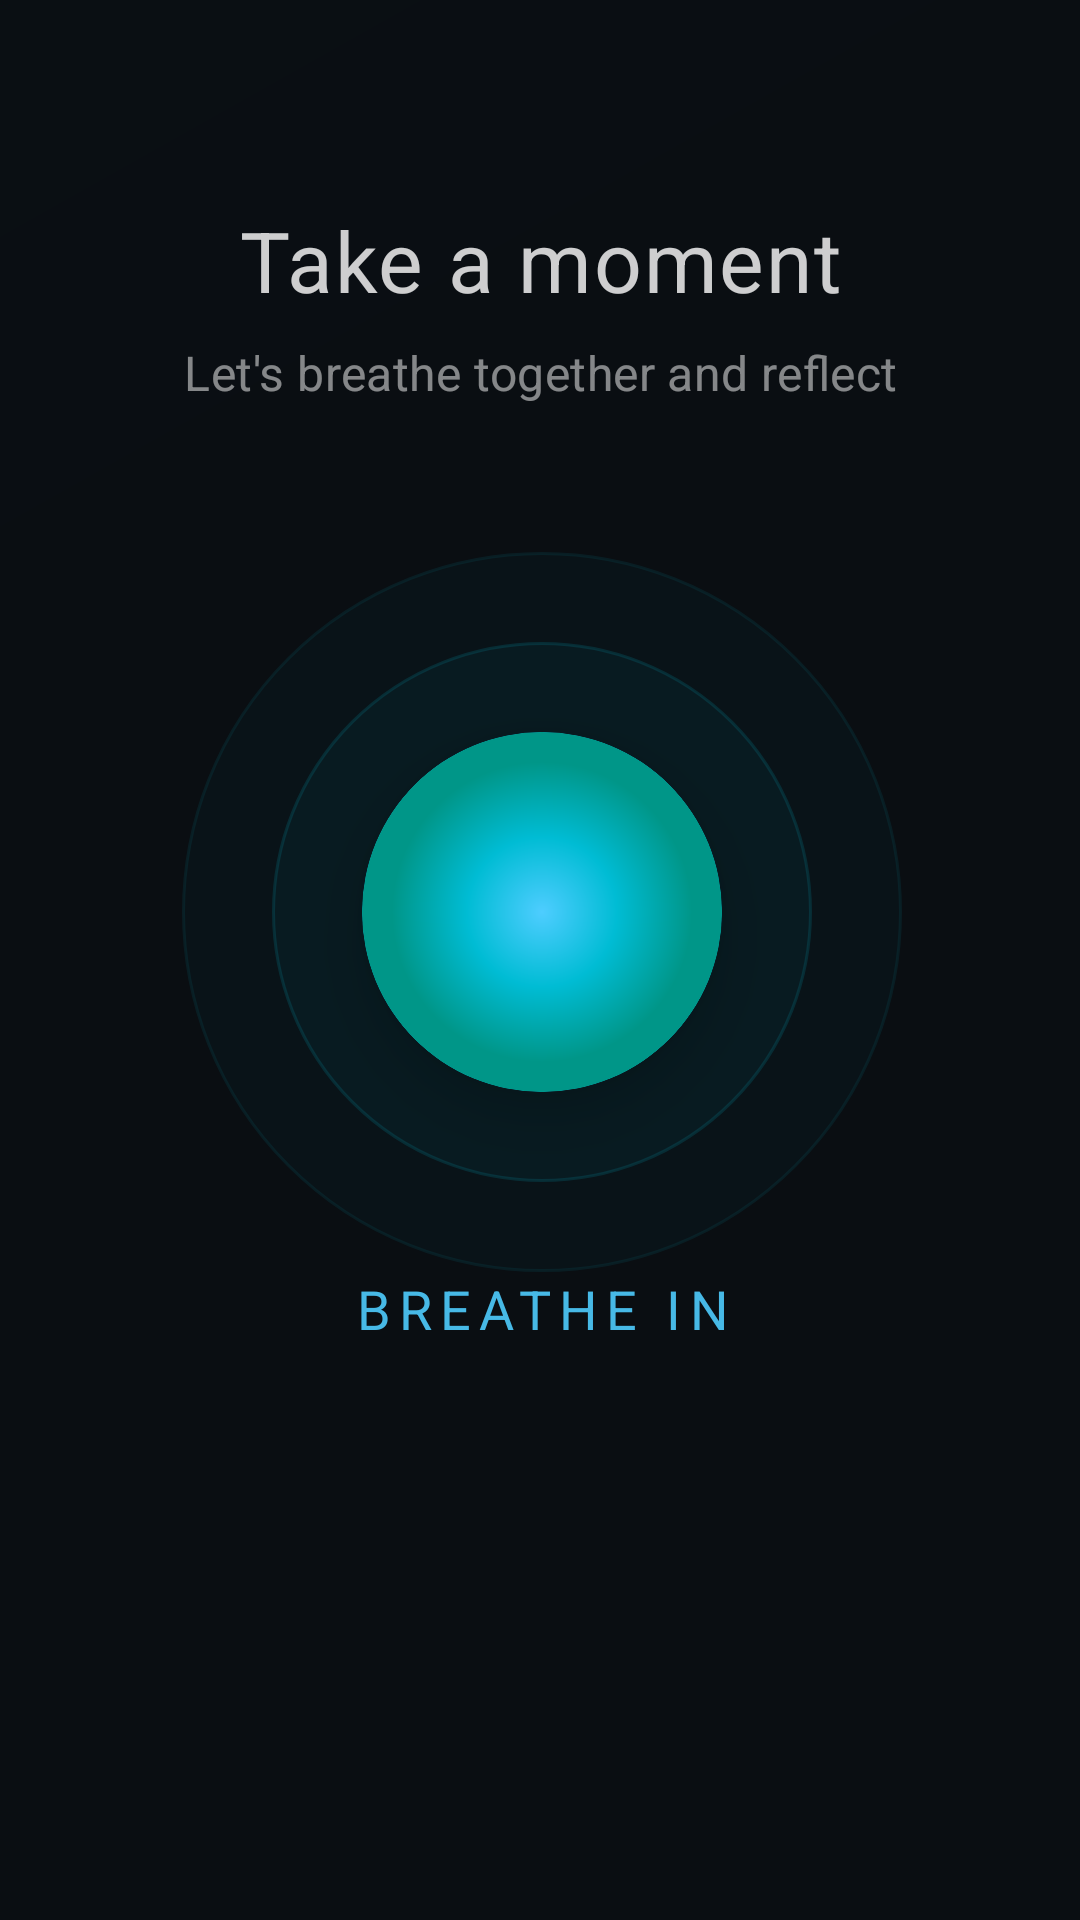

This screen was rendered from an Android layout file. Write that file and the resources it references.
<!-- AndroidManifest.xml: application theme Theme.GateKeep -->
<!-- res/layout/overlay_interception.xml -->
<?xml version="1.0" encoding="utf-8"?>
<androidx.constraintlayout.widget.ConstraintLayout xmlns:android="http://schemas.android.com/apk/res/android"
    xmlns:app="http://schemas.android.com/apk/res-auto"
    android:layout_width="match_parent"
    android:layout_height="match_parent"
    android:background="@drawable/soothing_gradient_background">

    
    <View
        android:id="@+id/backgroundOverlay"
        android:layout_width="match_parent"
        android:layout_height="match_parent"
        android:alpha="0.95"
        android:background="#FF0A0E12" />

    
    <androidx.constraintlayout.widget.ConstraintLayout
        android:layout_width="match_parent"
        android:layout_height="match_parent"
        android:padding="32dp">

        

        <TextView
            android:id="@+id/tvWelcomeMessage"
            android:layout_width="0dp"
            android:layout_height="wrap_content"
            android:layout_marginTop="36dp"
            android:gravity="center"
            android:letterSpacing="0.02"
            android:lineSpacingExtra="4dp"
            android:text="Take a moment"
            android:textColor="#CCFFFFFF"
            android:textSize="28sp"
            android:textStyle="normal"
            app:layout_constraintEnd_toEndOf="parent"
            app:layout_constraintHorizontal_bias="0.0"
            app:layout_constraintStart_toStartOf="parent"
            app:layout_constraintTop_toTopOf="parent" />

        <TextView
            android:id="@+id/tvSubMessage"
            android:layout_width="0dp"
            android:layout_height="wrap_content"
            android:layout_marginTop="8dp"
            android:gravity="center"
            android:text="Let's breathe together and reflect"
            android:textColor="#80FFFFFF"
            android:textSize="16sp"
            android:letterSpacing="0.01"
            app:layout_constraintEnd_toEndOf="parent"
            app:layout_constraintStart_toStartOf="parent"
            app:layout_constraintTop_toBottomOf="@+id/tvWelcomeMessage" />

        

        

        <androidx.constraintlayout.widget.ConstraintLayout
            android:id="@+id/breathingSection"
            android:layout_width="300dp"
            android:layout_height="300dp"
            app:layout_constraintBottom_toBottomOf="parent"
            app:layout_constraintEnd_toEndOf="parent"
            app:layout_constraintHorizontal_bias="0.489"
            app:layout_constraintStart_toStartOf="parent"
            app:layout_constraintTop_toBottomOf="@+id/tvSubMessage"
            app:layout_constraintVertical_bias="0.11">

            
            <View
                android:id="@+id/outerRipple"
                android:layout_width="240dp"
                android:layout_height="240dp"
                android:alpha="0.3"
                android:background="@drawable/soft_ripple"
                app:layout_constraintBottom_toBottomOf="parent"
                app:layout_constraintEnd_toEndOf="parent"
                app:layout_constraintStart_toStartOf="parent"
                app:layout_constraintTop_toTopOf="parent" />

            
            <View
                android:id="@+id/middleRipple"
                android:layout_width="180dp"
                android:layout_height="180dp"
                android:alpha="0.5"
                android:background="@drawable/soft_ripple"
                app:layout_constraintBottom_toBottomOf="parent"
                app:layout_constraintEnd_toEndOf="parent"
                app:layout_constraintStart_toStartOf="parent"
                app:layout_constraintTop_toTopOf="parent" />

            
            <androidx.cardview.widget.CardView
                android:id="@+id/breathingCircle"
                android:layout_width="120dp"
                android:layout_height="120dp"
                app:cardBackgroundColor="@color/teal_500"
                app:cardCornerRadius="60dp"
                app:cardElevation="12dp"
                app:layout_constraintBottom_toBottomOf="parent"
                app:layout_constraintEnd_toEndOf="parent"
                app:layout_constraintStart_toStartOf="parent"
                app:layout_constraintTop_toTopOf="parent">

                <View
                    android:layout_width="match_parent"
                    android:layout_height="match_parent"
                    android:background="@drawable/breathing_circle_gradient" />

            </androidx.cardview.widget.CardView>

            
            <TextView
                android:id="@+id/tvBreathingInstruction"
                android:layout_width="wrap_content"
                android:layout_height="wrap_content"
                android:layout_marginTop="60dp"
                android:alpha="0.9"
                android:gravity="center"
                android:letterSpacing="0.15"
                android:text="BREATHE IN"
                android:textColor="#FF4ECDFF"
                android:textSize="18sp"
                android:textStyle="normal"
                app:layout_constraintEnd_toEndOf="parent"
                app:layout_constraintStart_toStartOf="parent"
                app:layout_constraintTop_toBottomOf="@+id/breathingCircle" />

        </androidx.constraintlayout.widget.ConstraintLayout>

        <androidx.cardview.widget.CardView
            android:id="@+id/mindfulnessCard"
            android:layout_width="0dp"
            android:layout_height="wrap_content"
            android:layout_marginTop="32dp"
            android:alpha="0"
            android:visibility="invisible"
            app:cardBackgroundColor="@android:color/transparent"
            app:cardCornerRadius="20dp"
            app:cardElevation="0dp"
            app:layout_constraintEnd_toEndOf="parent"
            app:layout_constraintStart_toStartOf="parent"
            app:layout_constraintTop_toBottomOf="@+id/breathingSection">

            <androidx.constraintlayout.widget.ConstraintLayout
                android:layout_width="match_parent"
                android:layout_height="wrap_content"
                android:background="@drawable/modern_card_background"
                android:padding="24dp">

                <TextView
                    android:id="@+id/tvJournalTitle"
                    android:layout_width="0dp"
                    android:layout_height="wrap_content"
                    android:gravity="center"
                    android:text="Reflect on this moment"
                    android:textColor="#CCFFFFFF"
                    android:textSize="18sp"
                    android:textStyle="normal"
                    android:letterSpacing="0.01"
                    app:layout_constraintEnd_toEndOf="parent"
                    app:layout_constraintStart_toStartOf="parent"
                    app:layout_constraintTop_toTopOf="parent" />

                <EditText
                    android:id="@+id/etMindfulnessReflection"
                    android:layout_width="0dp"
                    android:layout_height="wrap_content"
                    android:layout_marginTop="16dp"
                    android:background="@android:color/transparent"
                    android:gravity="start"
                    android:hint="What brought you here?"
                    android:minLines="4"
                    android:padding="16dp"
                    android:textColor="#E6FFFFFF"
                    android:textColorHint="#66FFFFFF"
                    android:textSize="16sp"
                    android:lineSpacingExtra="4dp"
                    app:layout_constraintEnd_toEndOf="parent"
                    app:layout_constraintStart_toStartOf="parent"
                    app:layout_constraintTop_toBottomOf="@+id/tvJournalTitle" />

            </androidx.constraintlayout.widget.ConstraintLayout>
        </androidx.cardview.widget.CardView>

        
        <androidx.constraintlayout.widget.ConstraintLayout
            android:id="@+id/actionBar"
            android:layout_width="0dp"
            android:layout_height="wrap_content"
            android:layout_marginBottom="32dp"
            android:alpha="0"
            android:visibility="invisible"
            app:layout_constraintBottom_toBottomOf="parent"
            app:layout_constraintEnd_toEndOf="parent"
            app:layout_constraintStart_toStartOf="parent">

            
            <LinearLayout
                android:layout_width="match_parent"
                android:layout_height="wrap_content"
                android:orientation="horizontal"
                android:gravity="center"
                android:paddingHorizontal="24dp"
                app:layout_constraintEnd_toEndOf="parent"
                app:layout_constraintStart_toStartOf="parent"
                app:layout_constraintTop_toTopOf="parent">

                
                <Button
                    android:id="@+id/btnSkip"
                    android:layout_width="0dp"
                    android:layout_height="52dp"
                    android:layout_weight="1"
                    android:layout_marginEnd="8dp"
                    android:background="@drawable/modern_button_secondary"
                    android:elevation="0dp"
                    android:letterSpacing="0.02"
                    android:stateListAnimator="@null"
                    android:text="Close"
                    android:textAllCaps="false"
                    android:textColor="#99FFFFFF"
                    android:textSize="15sp"
                    android:textStyle="normal" />

                
                <Button
                    android:id="@+id/btnContinueApp"
                    android:layout_width="0dp"
                    android:layout_height="52dp"
                    android:layout_weight="1"
                    android:layout_marginStart="8dp"
                    android:background="@drawable/modern_button_primary"
                    android:elevation="0dp"
                    android:enabled="true"
                    android:letterSpacing="0.02"
                    android:stateListAnimator="@null"
                    android:text="Open"
                    android:textAllCaps="false"
                    android:textColor="#FFFFFFFF"
                    android:textSize="15sp"
                    android:textStyle="normal" />

            </LinearLayout>
        </androidx.constraintlayout.widget.ConstraintLayout>

    </androidx.constraintlayout.widget.ConstraintLayout>

    
    <FrameLayout
        android:id="@+id/particleSystemContainer"
        android:layout_width="match_parent"
        android:layout_height="match_parent"
        android:alpha="0.4" />

    
    <FrameLayout
        android:id="@+id/orbitalContainer"
        android:layout_width="match_parent"
        android:layout_height="match_parent"
        android:alpha="0.6" />

</androidx.constraintlayout.widget.ConstraintLayout>
<!-- resources referenced by this layout -->
<resources>
  <color name="teal_500">#00ACC1</color>
  <!-- drawable breathing_circle_gradient (drawable) -->
  <?xml version="1.0" encoding="utf-8"?>
  <shape xmlns:android="http://schemas.android.com/apk/res/android"
      android:shape="oval">
      <gradient
          android:type="radial"
          android:gradientRadius="50dp"
          android:startColor="#FF4ECDFF"
          android:centerColor="#FF00BCD4"
          android:endColor="#FF009688" />
  </shape>
  <!-- drawable modern_button_primary (drawable) -->
  <?xml version="1.0" encoding="utf-8"?>
  <shape xmlns:android="http://schemas.android.com/apk/res/android"
      android:shape="rectangle">
      <gradient
          android:type="linear"
          android:angle="135"
          android:startColor="#FF00BCD4"
          android:endColor="#FF009688" />
      <corners android:radius="16dp" />
  </shape>
  <!-- drawable modern_button_secondary (drawable) -->
  <?xml version="1.0" encoding="utf-8"?>
  <shape xmlns:android="http://schemas.android.com/apk/res/android"
      android:shape="rectangle">
      <solid android:color="#FF2C3338" />
      <corners android:radius="16dp" />
      <stroke
          android:width="1dp"
          android:color="#4D00BCD4" />
  </shape>
  <!-- drawable modern_card_background (drawable) -->
  <?xml version="1.0" encoding="utf-8"?>
  <shape xmlns:android="http://schemas.android.com/apk/res/android"
      android:shape="rectangle">
      <gradient
          android:type="linear"
          android:angle="135"
          android:startColor="#FF1E2328"
          android:endColor="#FF262C33" />
      <corners android:radius="20dp" />
      <stroke
          android:width="1dp"
          android:color="#1A00BCD4" />
  </shape>
  <!-- drawable soft_ripple (drawable) -->
  <?xml version="1.0" encoding="utf-8"?>
  <shape xmlns:android="http://schemas.android.com/apk/res/android"
      android:shape="oval">
      <stroke
          android:width="1dp"
          android:color="#4D00BCD4" />
      <solid android:color="#1A00BCD4" />
  </shape>
  <!-- drawable soothing_gradient_background (drawable) -->
  <?xml version="1.0" encoding="utf-8"?>
  <shape xmlns:android="http://schemas.android.com/apk/res/android"
      android:shape="rectangle">
      <gradient
          android:type="linear"
          android:angle="135"
          android:startColor="#FF0A0E12"
          android:centerColor="#FF161B22"
          android:endColor="#FF1C2328" />
  </shape>
  <style name="Theme.GateKeep" parent="android:Theme.Material.Light.NoActionBar">
          <item name="android:colorPrimary">@color/teal_500</item>
          <item name="android:colorPrimaryDark">@color/teal_700</item>
          <item name="android:colorAccent">@color/teal_500</item>
          <item name="android:statusBarColor">@color/dark_background</item>
          <item name="android:windowLightStatusBar">false</item>
          <item name="android:windowBackground">@color/dark_background</item>
          <item name="android:colorBackground">@color/dark_background</item>
          <item name="android:textColorPrimary">@color/text_primary_light</item>
          <item name="android:textColorSecondary">@color/text_secondary_light</item>
          <item name="android:navigationBarColor">@color/dark_background</item>
      </style>
  <color name="teal_700">#00838F</color>
  <color name="dark_background">#0A0E12</color>
  <color name="text_primary_light">#F0FFFFFF</color>
  <color name="text_secondary_light">#B3FFFFFF</color>
</resources>
